Run: headless pygame with SDL's dummy video driver; simulated clock (each Clock.tick advances the game by its frame time, no real sleeping); random seed 0; keys injected as events and as key.get_pressed() state; no mouse input.
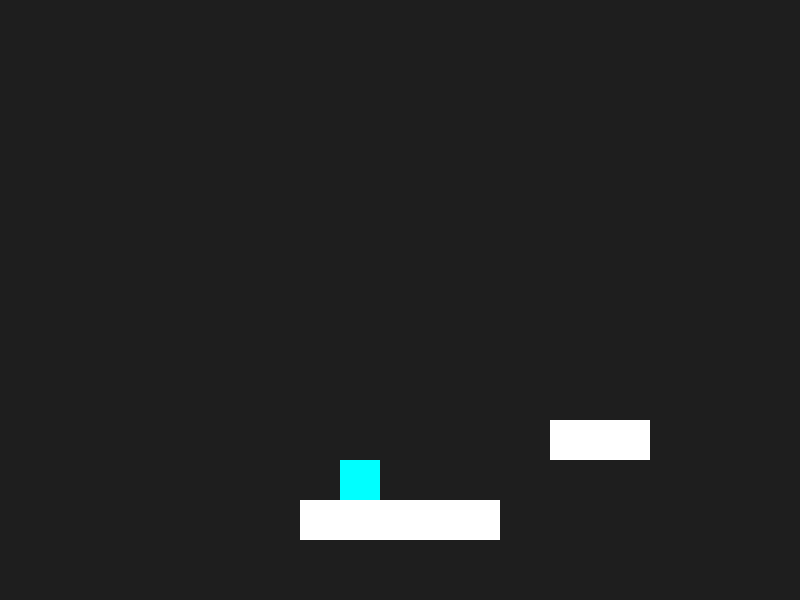
Frame 1 of 4 · flips 1–60 · no input
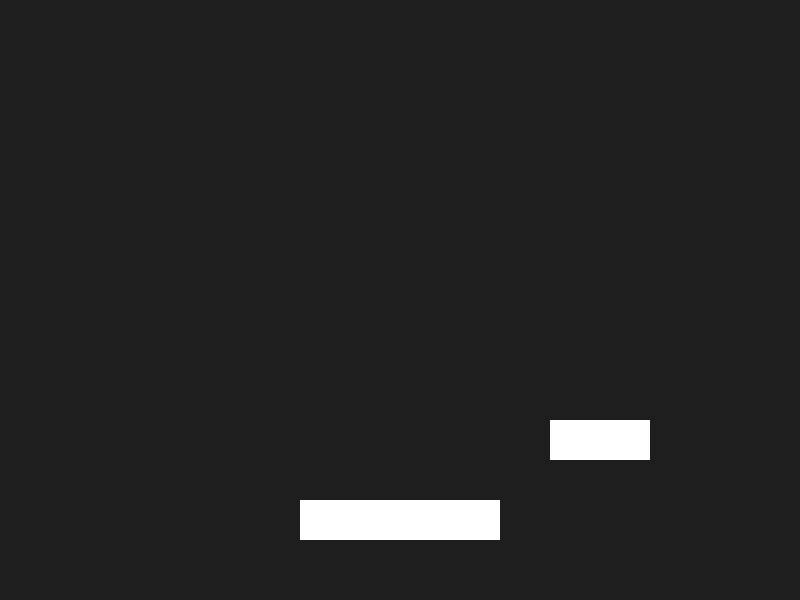
Frame 2 of 4 · flips 61–180 · tapped SPACE, RETURN · held RIGHT (→), D
Frame 3 of 4 · flips 181–300 · held DOWN (↓), S · screen unchanged from frame 2, image omitted
Frame 4 of 4 · flips 301–420 · held LEFT (←), A, UP (↑), W · screen unchanged from frame 3, image omitted

The pygame program that drew these frames:

import pygame

# Initialize Pygame
pygame.init()
screen = pygame.display.set_mode((800, 600))
clock = pygame.time.Clock()

# Player (Cube) Rect and Physics
player_rect = pygame.Rect(100, 400, 40, 40)
player_vel_y = 0
gravity = 0.8
jump_strength = -14
on_ground = False

# Example Blocks List
blocks = [
    pygame.Rect(300, 500, 200, 40),
    pygame.Rect(550, 420, 100, 40),
]

running = True
while running:
    dt = clock.tick(60)

    for event in pygame.event.get():
        if event.type == pygame.QUIT:
            running = False
        if event.type == pygame.KEYDOWN:
            if event.key == pygame.K_SPACE and on_ground:
                player_vel_y = jump_strength
                on_ground = False

    # 1. Apply Gravity
    player_vel_y += gravity
    player_rect.y += player_vel_y

    # 2. Check Y-Axis Collisions (Land on top or hit ceiling)
    on_ground = False
    for block in blocks:
        if player_rect.colliderect(block):
            # Falling down onto the top of a block
            if player_vel_y > 0 and player_rect.bottom >= block.top and player_rect.top < block.top:
                player_rect.bottom = block.top
                player_vel_y = 0
                on_ground = True
            # Hitting the bottom of a block
            elif player_vel_y < 0 and player_rect.top <= block.bottom:
                player_rect.top = block.bottom
                player_vel_y = 0

    # Optional: Floor collision (ground level at y = 500)
    if player_rect.bottom >= 500:
        player_rect.bottom = 500
        player_vel_y = 0
        on_ground = True

    # 3. Handle X-Axis / Side Collisions (Death / Obstacle check)
    # Move player forward or move blocks backward (auto-scroller)
    player_rect.x += 4

    for block in blocks:
        if player_rect.colliderect(block):
            # If hitting the side of a block, trigger Game Over
            if player_rect.right > block.left and player_rect.left < block.left:
                print("Game Over: Hit side of block")
                # Reset or close game

    # Drawing
    screen.fill((30, 30, 30))
    pygame.draw.rect(screen, (0, 255, 255), player_rect)
    for block in blocks:
        pygame.draw.rect(screen, (255, 255, 255), block)

    pygame.display.flip()

pygame.quit()
